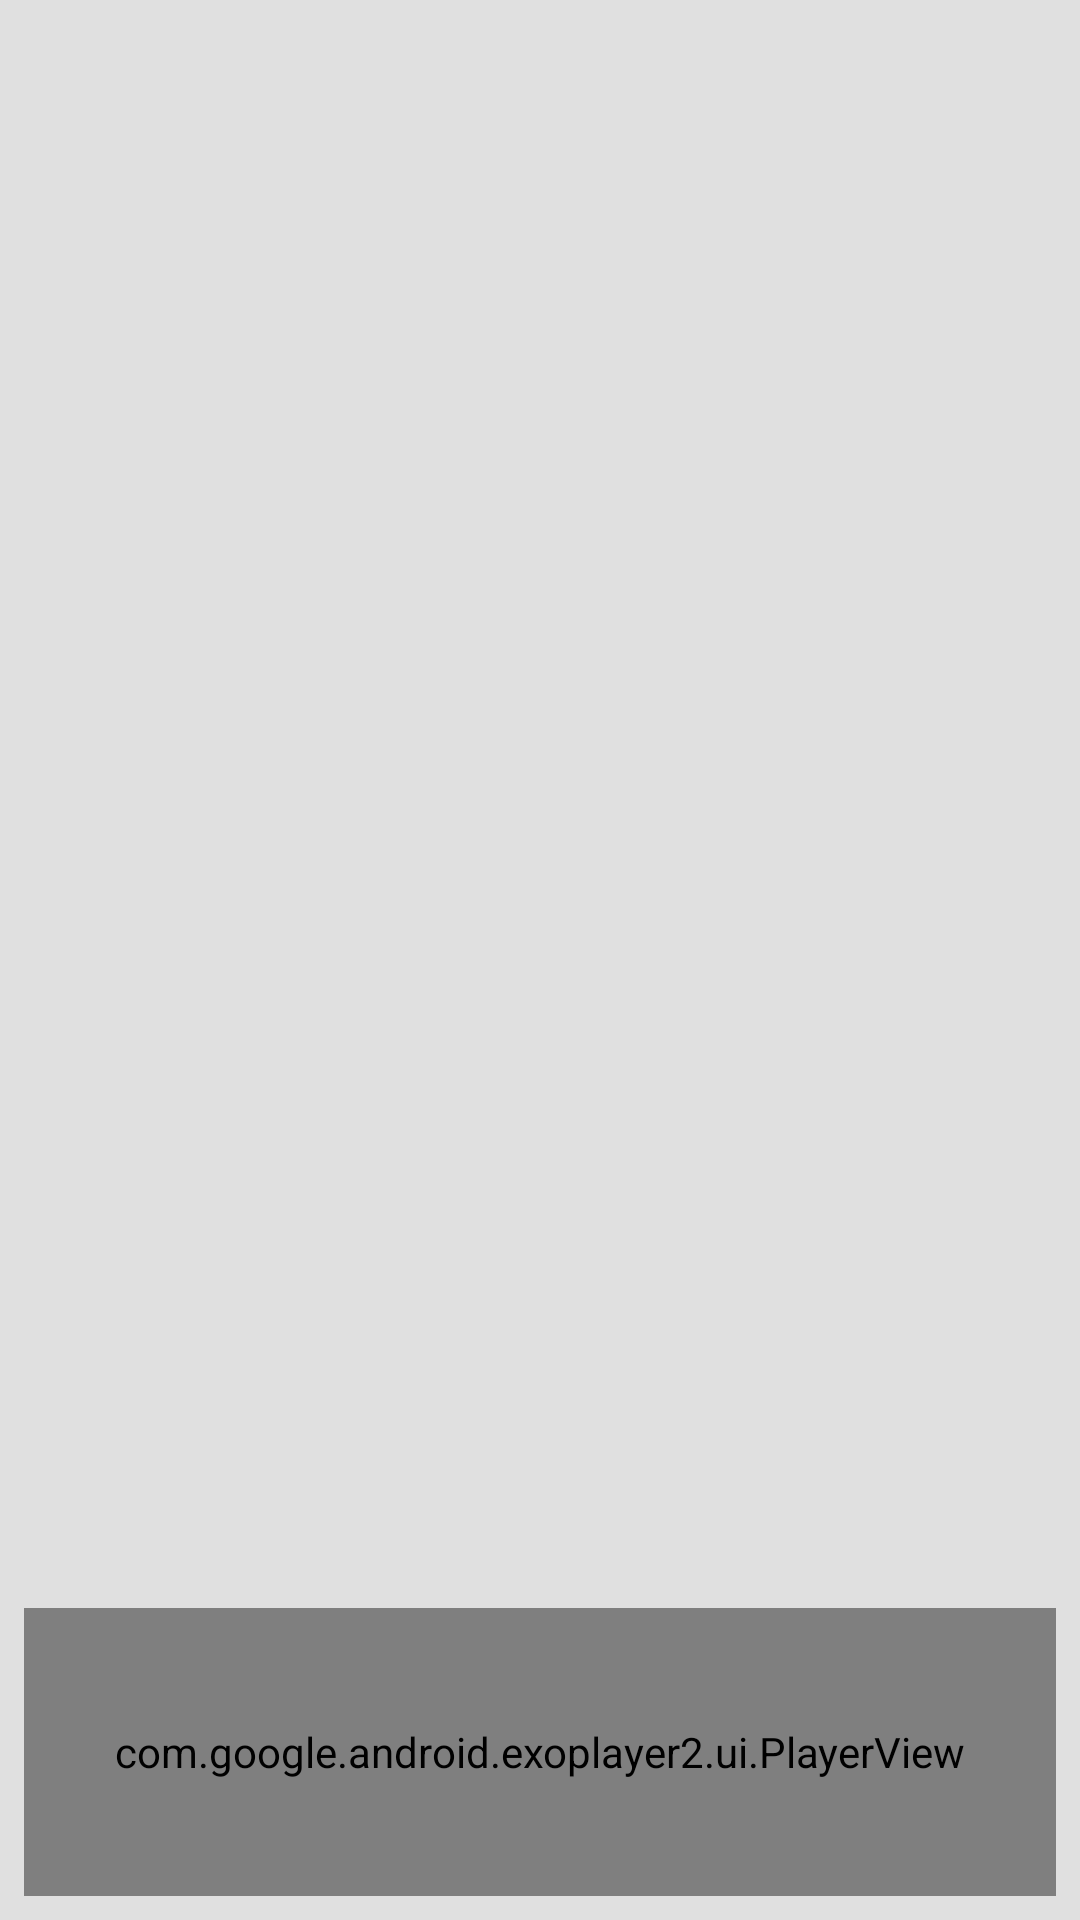

Here is an Android app screen rendered from its layout file. Give the layout XML and the strings, colors and styles it references.
<!-- AndroidManifest.xml: application theme AppTheme -->
<!-- res/layout/fragment_audio_player.xml -->
<?xml version="1.0" encoding="utf-8"?>
<androidx.constraintlayout.widget.ConstraintLayout
        xmlns:android="http://schemas.android.com/apk/res/android"
        xmlns:app="http://schemas.android.com/apk/res-auto"
        android:layout_width="match_parent"
        android:layout_height="match_parent"
        android:clickable="true"
        android:focusable="true"
        android:background="@color/audioPlayerFragmentBackground">

    <ImageView
            android:id="@+id/imageView"
            android:layout_width="0dp"
            app:layout_constraintWidth_default="percent"
            app:layout_constraintWidth_percent=".75"
            android:layout_height="0dp"
            app:layout_constraintDimensionRatio="H,1:1"
            app:srcCompat="@mipmap/ic_launcher"
            app:layout_constraintEnd_toEndOf="parent"
            android:layout_marginEnd="8dp"
            app:layout_constraintStart_toStartOf="parent"
            android:layout_marginStart="8dp"
            android:layout_marginTop="8dp"
            app:layout_constraintTop_toTopOf="parent"
            android:layout_marginBottom="8dp"
            app:layout_constraintBottom_toTopOf="@+id/textViewArtist"/>

    <TextView
            android:id="@+id/textViewName"
            android:layout_width="0dp"
            android:layout_height="wrap_content"
            android:layout_marginBottom="8dp"
            app:layout_constraintBottom_toTopOf="@+id/textViewArtist"
            app:layout_constraintTop_toBottomOf="@+id/imageView"
            app:layout_constraintStart_toStartOf="parent"
            android:layout_marginTop="8dp"
            android:layout_marginStart="8dp"
            app:layout_constraintEnd_toEndOf="parent"
            android:layout_marginEnd="8dp"
            android:gravity="center"
            android:textStyle="bold"
            android:maxLines="1"
            android:ellipsize="end"/>

    <TextView
            android:id="@+id/textViewArtist"
            android:layout_width="0dp"
            android:layout_height="wrap_content"
            android:layout_marginBottom="8dp"
            app:layout_constraintBottom_toTopOf="@+id/textViewName"
            app:layout_constraintTop_toBottomOf="@+id/textViewName"
            app:layout_constraintEnd_toEndOf="parent"
            android:layout_marginEnd="8dp"
            android:layout_marginTop="8dp"
            app:layout_constraintStart_toStartOf="parent"
            android:layout_marginStart="8dp"
            android:gravity="center"
            android:maxLines="1"
            android:ellipsize="end"/>

    <com.google.android.exoplayer2.ui.PlayerView
            android:id="@+id/exoPlayerView"
            android:layout_width="match_parent"
            android:layout_height="@dimen/audio_player_height"
            app:resize_mode="fixed_width"
            android:layout_marginBottom="8dp"
            app:layout_constraintBottom_toBottomOf="parent"
            android:layout_marginEnd="8dp"
            app:layout_constraintEnd_toEndOf="parent"
            android:layout_marginStart="8dp"
            app:layout_constraintStart_toStartOf="parent"/>

</androidx.constraintlayout.widget.ConstraintLayout>
<!-- resources referenced by this layout -->
<resources>
  <color name="audioPlayerFragmentBackground">#E0E0E0</color>
  <dimen name="audio_player_height">96dp</dimen>
  <style name="AppTheme" parent="Theme.AppCompat.Light.DarkActionBar">
          
          <item name="colorPrimary">@color/colorPrimary</item>
          <item name="colorPrimaryDark">@color/colorPrimaryDark</item>
          <item name="colorAccent">@color/colorAccent</item>
          <item name="android:buttonStyle">@style/Widget.AppCompat.Button.Colored</item>
      </style>
  <color name="colorPrimary">#AFAFAF</color>
  <color name="colorPrimaryDark">#CECECE</color>
  <color name="colorAccent">#313131</color>
</resources>
